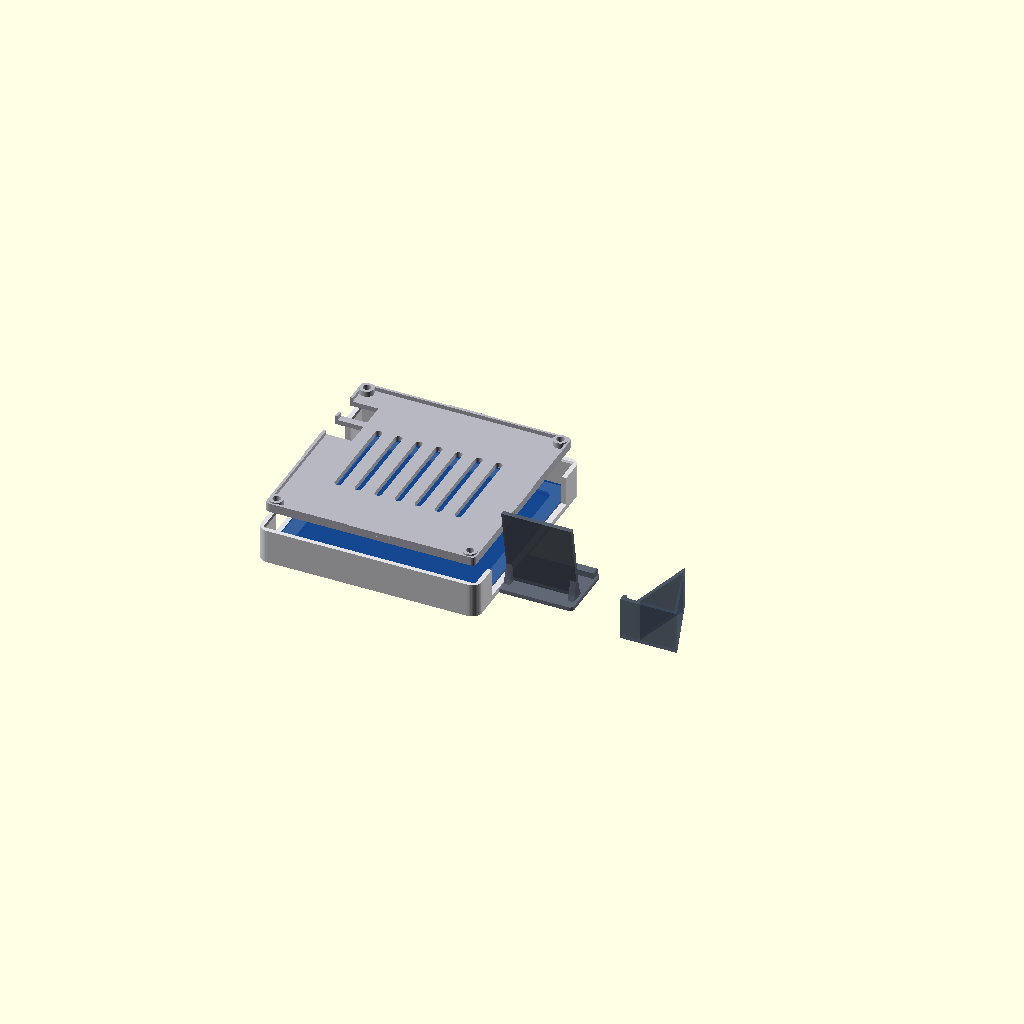
Cell 1: the model at its default parameters.
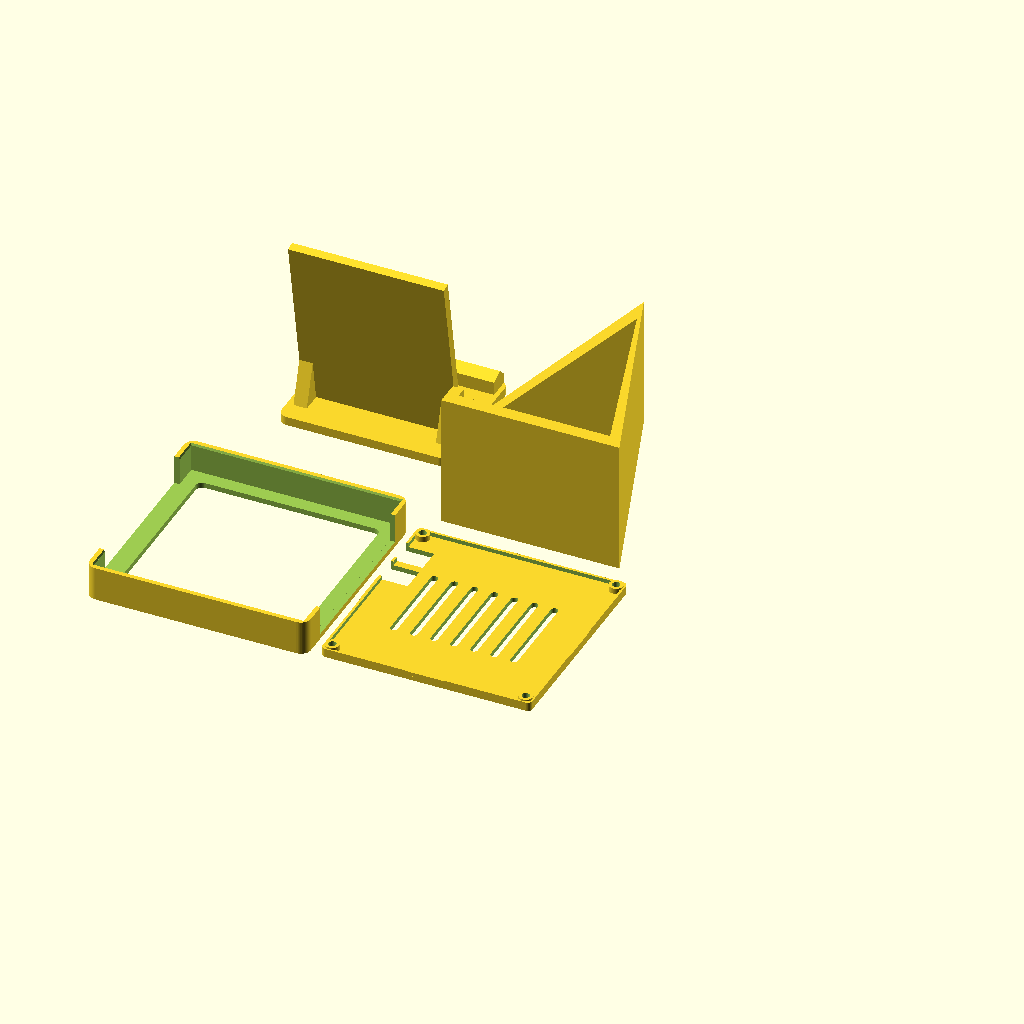
Cell 2: part = "all" (everything else at default).
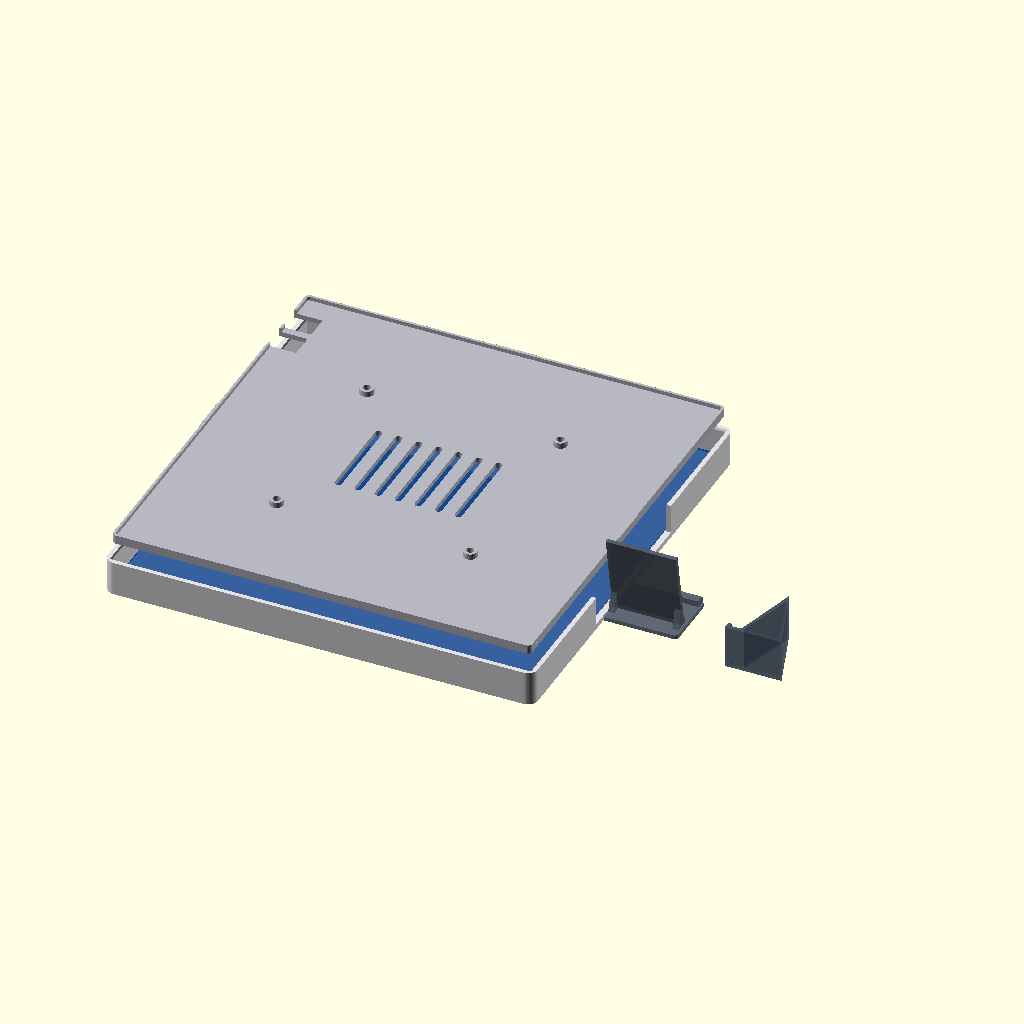
Cell 3 — board_size set to 188, the other parameters unchanged.
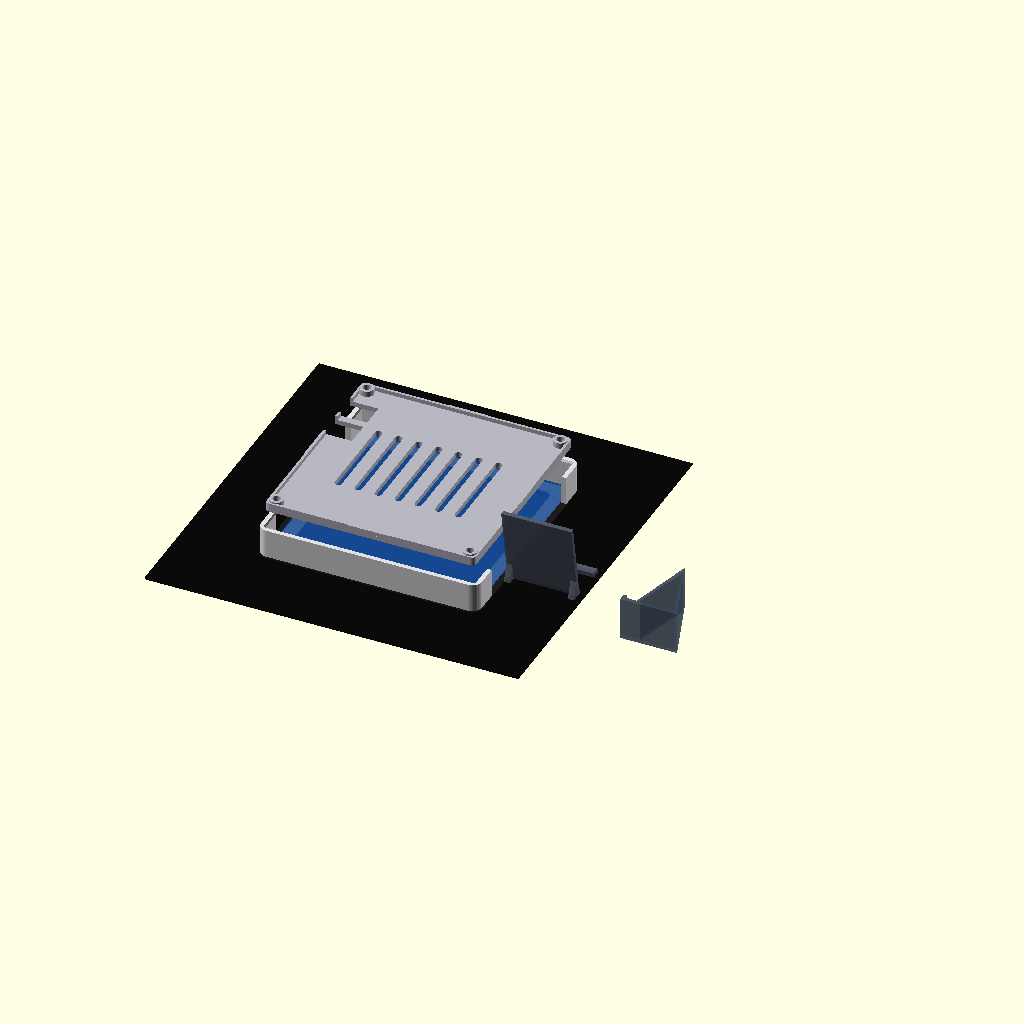
Cell 4: glass_size = 168 (everything else at default).
One fixed orthographic camera (rotation 55°, 0°, 25°; colour scheme Cornfield) for every cell.
Source of the model, hardware/enclosure/azoria-touch-case.scad:
/*
 * AZORIA Touch enclosure — V3 tight-fit enclosure and desktop stand
 * Target: VIEWE UEDX48480040E-WB-A V1.3, 94 x 94 mm PCBA.
 *
 * Export with OpenSCAD, for example:
 *   openscad -o azoria-touch-front-v3.stl -D 'part="front"' azoria-touch-case.scad
 *
 * V3 tightens the PCB pocket, strengthens the rear-cover press fit, mirrors the
 * USB cut-outs into their installed position, and adds two desktop-stand
 * alternatives.
 */

$fn = 48;

part = "preview"; // [preview,all,layout,front,rear,stand_dock,stand_frame,fit_gauge]

// Official module envelope (millimetres).
board_size = 94;
board_thickness = 1.6;
glass_size = 84;
module_depth = 8.33;
mount_hole_spacing = 87;
mount_hole_diameter = 3;

// Printer and fit tuning.
// The V2 value was 0.60 mm per side and allowed the module to rattle.  A square
// pocket no longer needs that much compensation for the PCB corners.
xy_clearance = 0.25;       // clearance on each side of the PCB
wall = 2.4;
front_skin = 2.4;
case_depth = 15.5;
// A slightly tighter outside radius keeps useful wall thickness around the
// newly square PCB-pocket corners.
outer_corner_radius = 4.5;
window_size = 82;         // 1 mm overlap on each edge of the 84 mm glass
window_corner_radius = 3;

// Rear cover tuning. Increase pad_height if the board rattles after assembly.
lid_clearance = 0.12;
lid_thickness = 2.2;
lid_lip_height = 1.8;
// 15.5 - 2.4 - 8.33 - 2.2 = 2.57 mm nominal rear gap.  Leave 0.02 mm
// compression clearance; a 0.2 mm foam dot on each pad gives gentle preload.
pad_height = 2.55;
friction_rib = 0.35;

// Large revision-tolerant openings on the physical left and right edges.
port_opening_length = 72;
port_opening_front_offset = front_skin;

// USB locations from the official V3.2 back-view mechanical drawing.  The rear
// cover is modelled with its inside face up for support-free printing, so X is
// mirrored when it is flipped into the enclosure: print-left becomes the
// installed back-view right side.
usb_center_from_top = [17.33, 31.72];
usb_notch_width = 11.0;
usb_notch_depth = 11.5;
usb_installed_back_view_side = 1; // -1 = left, 1 = right
usb_print_side = -usb_installed_back_view_side;

// Separate one-piece desktop stand: flat base, inclined back plate and a raised
// front edge matching the supplied reference.  The small rear heel keeps the
// centre of gravity inside the footprint when the screen leans backward.
stand_angle = 10;
stand_base_width = 76;
stand_base_front = 42;
stand_base_rear = 18;
stand_base_thickness = 4;
stand_back_width = 70;
stand_back_height = 82;
stand_back_thickness = 4;
stand_front_lip_depth = 10;
stand_front_lip_height = 12;
stand_gusset_width = 6;

// Alternate full-width triangular frame.  This version uses more material but
// gives the widest rear footprint and the best resistance to side loads.
frame_angle = 15;
frame_width = 60;
frame_height = 98;
frame_rear_foot = 75;
frame_case_back_offset = 14;
frame_shelf_depth = 28;
frame_shelf_thickness = 6;
frame_front_lip_height = 11;

pocket_size = board_size + 2 * xy_clearance;
outer_size = pocket_size + 2 * wall;
lid_size = pocket_size - 2 * lid_clearance;
hole_offset = mount_hole_spacing / 2;
epsilon = 0.05;

module rounded_rect_2d(size, radius) {
    offset(r = radius)
        square([size[0] - 2 * radius, size[1] - 2 * radius], center = true);
}

module rounded_prism(size, radius, height) {
    linear_extrude(height = height)
        rounded_rect_2d(size, radius);
}

// A square PCB needs square internal clearance. A rounded pocket with the same
// nominal width becomes much smaller at its corners and prevents insertion even
// when every mounting hole is correctly located.
module square_pocket(height) {
    linear_extrude(height = height)
        square([pocket_size, pocket_size], center = true);
}

module capsule_2d(length, width) {
    hull() {
        translate([-(length - width) / 2, 0]) circle(d = width);
        translate([ (length - width) / 2, 0]) circle(d = width);
    }
}

module front_shell() {
    difference() {
        rounded_prism([outer_size, outer_size], outer_corner_radius, case_depth);

        // Module pocket, open from the back.
        translate([0, 0, front_skin])
            square_pocket(case_depth - front_skin + epsilon);

        // A short lead-in at the rear removes the sharp printed entry edge and
        // gives another 0.4 mm per side while the PCB is being aligned.
        translate([0, 0, case_depth - 1.0])
            linear_extrude(
                height = 1.0 + 2 * epsilon,
                scale = (pocket_size + 0.8) / pocket_size
            )
                square([pocket_size, pocket_size], center = true);

        // Touch/display opening.
        translate([0, 0, -epsilon])
            rounded_prism(
                [window_size, window_size],
                window_corner_radius,
                front_skin + 2 * epsilon
            );

        // Broad side access openings. Corner pillars remain for stiffness.
        for (side = [-1, 1])
            translate([
                side * (outer_size / 2 - wall / 2),
                0,
                port_opening_front_offset + (case_depth - port_opening_front_offset) / 2
            ])
                cube(
                    [wall + 2 * epsilon, port_opening_length,
                     case_depth - port_opening_front_offset + 2 * epsilon],
                    center = true
                );
    }
}

module ventilation_slots() {
    for (x = [-27, -18, -9, 0, 9, 18, 27])
        translate([x, 0, -epsilon])
            linear_extrude(height = lid_thickness + 2 * epsilon)
                rotate(90)
                    capsule_2d(42, 3.2);
}

module rear_lid() {
    difference() {
        union() {
            rounded_prism(
                [lid_size, lid_size],
                max(outer_corner_radius - wall - lid_clearance, 1),
                lid_thickness
            );

            // Shallow locating lip on the enclosure-facing side.
            translate([0, 0, lid_thickness - epsilon])
                difference() {
                    rounded_prism(
                        [lid_size, lid_size],
                        max(outer_corner_radius - wall - lid_clearance, 1),
                        lid_lip_height + epsilon
                    );
                    rounded_prism(
                        [lid_size - 2.2, lid_size - 2.2],
                        max(outer_corner_radius - wall - lid_clearance - 1.1, 0.8),
                        lid_lip_height + 2 * epsilon
                    );
                }

            // Small friction ribs: sand lightly if the first fit is too tight.
            for (rotation = [0, 90])
                rotate([0, 0, rotation])
                    for (side = [-1, 1])
                        translate([
                            side * (lid_size / 2 + friction_rib / 2 - epsilon),
                            0,
                            lid_thickness + lid_lip_height / 2 - epsilon / 2
                        ])
                            cube([
                                friction_rib,
                                18,
                                lid_lip_height + epsilon
                            ], center = true);

            // Pads bear on the PCB only around the official mounting holes.
            for (x = [-hole_offset, hole_offset])
                for (y = [-hole_offset, hole_offset])
                    translate([x, y, lid_thickness - epsilon])
                        difference() {
                            cylinder(d = 6.2, h = pad_height + epsilon);
                            translate([0, 0, -epsilon])
                                cylinder(d = mount_hole_diameter + 0.5,
                                         h = pad_height + 3 * epsilon);
                        }
        }

        ventilation_slots();

        // Two compact edge cut-outs retain much more lid material than V2's
        // single 42 x 15 mm opening while clearing both Type-C shells/plugs.
        for (from_top = usb_center_from_top)
            translate([
                usb_print_side * (lid_size / 2 - usb_notch_depth / 2),
                board_size / 2 - from_top,
                (lid_thickness + lid_lip_height + pad_height) / 2
            ])
                cube([
                    usb_notch_depth + friction_rib + 2,
                    usb_notch_width,
                    lid_thickness + lid_lip_height + pad_height + 2 * epsilon
                ], center = true);
    }
}

// Extrude a depth/height (Y/Z) profile across X.  This keeps the lip and the
// two gussets as simple printable prisms rather than unsupported cylinders.
module yz_profile_prism(width, x_center = 0) {
    multmatrix([
        [0, 0, 1, x_center - width / 2],
        [1, 0, 0, 0],
        [0, 1, 0, 0],
        [0, 0, 0, 1]
    ])
        linear_extrude(height = width)
            children();
}

module desktop_dock_stand() {
    union() {
        // Wide rounded footprint, printed directly on this face.
        translate([0, (stand_base_front - stand_base_rear) / 2, 0])
            rounded_prism(
                [stand_base_width, stand_base_front + stand_base_rear],
                4,
                stand_base_thickness
            );

        // The back plate tilts away from the viewer.  Ten degrees is enough to
        // steady the display without making the footprint excessively deep.
        translate([
            -stand_back_width / 2,
            0,
            stand_base_thickness - epsilon
        ])
            rotate([stand_angle, 0, 0])
                cube([
                    stand_back_width,
                    stand_back_thickness,
                    stand_back_height
                ]);

        // Chamfered front retaining edge, visually close to the rolled edge in
        // the reference but safe to print without support.
        yz_profile_prism(stand_base_width - 4)
            polygon([
                [stand_base_front - stand_front_lip_depth,
                 stand_base_thickness - epsilon],
                [stand_base_front, stand_base_thickness - epsilon],
                [stand_base_front, stand_base_thickness + 4],
                [stand_base_front - 4, stand_front_lip_height],
                [stand_base_front - stand_front_lip_depth,
                 stand_base_thickness + 6]
            ]);

        // Two local triangular ribs reinforce the high-stress back/base joint.
        for (x = [
            -stand_back_width / 2 + stand_gusset_width / 2,
             stand_back_width / 2 - stand_gusset_width / 2
        ])
            yz_profile_prism(stand_gusset_width, x)
                polygon([
                    [-9, stand_base_thickness - epsilon],
                    [ 7, stand_base_thickness - epsilon],
                    [-3, 24]
                ]);
    }
}

module frame_stand_side_profile_2d() {
    frame_top_depth = frame_case_back_offset
                      + frame_height * tan(frame_angle);

    union() {
        difference() {
            polygon([
                [frame_case_back_offset, 0],
                [frame_rear_foot, 0],
                [frame_top_depth, frame_height]
            ]);
            polygon([
                [frame_case_back_offset + 6, frame_shelf_thickness],
                [frame_rear_foot - 7, frame_shelf_thickness],
                [frame_top_depth + 2.5, frame_height - 12]
            ]);
        }

        translate([-5, 0])
            square([frame_shelf_depth + 5, frame_shelf_thickness]);
        translate([-5, 0])
            square([5, frame_front_lip_height]);
    }
}

module desktop_frame_stand() {
    // One triangular side is the print-bed face; the opening runs vertically
    // through the print, so this stronger alternative also needs no support.
    linear_extrude(height = frame_width)
        frame_stand_side_profile_2d();
}

module fit_gauge() {
    gauge_height = 2.6;
    tab_height = 0.8;
    ring_width = 2.0;

    difference() {
        union() {
            difference() {
                rounded_prism(
                    [pocket_size + 2 * ring_width, pocket_size + 2 * ring_width],
                    3.5,
                    gauge_height
                );
                translate([0, 0, -epsilon])
                    square_pocket(gauge_height + 2 * epsilon);
            }

            // Low connected tabs let the PCB sit inside the ring while
            // verifying the official 87 x 87 mm mounting pattern.
            for (x = [-hole_offset, hole_offset])
                for (y = [-hole_offset, hole_offset])
                    hull() {
                        translate([x, y, 0]) cylinder(d = 7.2, h = tab_height);
                        translate([
                            sign(x) * (pocket_size / 2 + ring_width / 2),
                            sign(y) * (pocket_size / 2 + ring_width / 2),
                            0
                        ]) cylinder(d = 2.2, h = tab_height);
                    }
        }

        for (x = [-hole_offset, hole_offset])
            for (y = [-hole_offset, hole_offset])
                translate([x, y, -epsilon])
                    cylinder(d = mount_hole_diameter + 0.3,
                             h = tab_height + 2 * epsilon);
    }
}

module module_placeholder() {
    color([0.05, 0.25, 0.55, 0.8])
        translate([0, 0, front_skin])
            cube([board_size, board_size, board_thickness], center = true);
    color([0.03, 0.03, 0.03, 0.9])
        translate([0, 0, front_skin - 0.2])
            cube([glass_size, glass_size, 0.8], center = true);
}

module assembly_preview() {
    color([0.88, 0.88, 0.9]) front_shell();
    module_placeholder();
    color([0.72, 0.72, 0.76])
        translate([0, 0, case_depth + 8]) rear_lid();

    // The stand is shown beside the exploded enclosure in its print/use
    // orientation: the broad base lies directly on the print bed.
    color([0.35, 0.38, 0.44, 0.8])
        translate([outer_size / 2 + 16, -stand_base_front / 2, 0])
            scale([0.45, 0.45, 0.45]) desktop_dock_stand();

    color([0.22, 0.28, 0.36, 0.65])
        translate([outer_size / 2 + 60, -frame_rear_foot / 2, 0])
            scale([0.32, 0.32, 0.32]) desktop_frame_stand();
}

module print_layout() {
    translate([-(outer_size / 2 + 4), 0, 0]) front_shell();
    translate([ (outer_size / 2 + 4), 0, 0]) rear_lid();
}

// Complete one-plate export: enclosure plus both stand alternatives.  The
// 199 x 208 mm footprint fits a 256 x 256 mm Bambu A1 plate with useful margin.
// The fit gauge is deliberately excluded.
module print_all_layout() {
    translate([-52, -53.5, 0]) front_shell();
    translate([ 50, -53.5, 0]) rear_lid();
    translate([-45,  60.0, 0]) desktop_dock_stand();
    translate([ 12,   7.0, 0]) desktop_frame_stand();
}

echo(str("PCB pocket: ", pocket_size, " x ", pocket_size, " mm"));
echo(str("Case outside: ", outer_size, " x ", outer_size, " x ", case_depth, " mm"));
echo(str("Installed USB side: ", usb_installed_back_view_side == 1 ? "right" : "left"));
echo(str("Dock/frame stand angles: ", stand_angle, "/", frame_angle, " degrees"));

if (part == "front") front_shell();
else if (part == "rear") rear_lid();
else if (part == "stand" || part == "stand_dock") desktop_dock_stand();
else if (part == "stand_frame") desktop_frame_stand();
else if (part == "fit_gauge") fit_gauge();
else if (part == "all") print_all_layout();
else if (part == "layout") print_layout();
else assembly_preview();
Customizer parameters (derived from the source; name, type, default, range or options):
part: string, default "preview", options "preview", "all", "layout", "front", "rear", "stand_dock", "stand_frame", "fit_gauge"
board_size: number, default 94
board_thickness: number, default 1.6
glass_size: number, default 84
module_depth: number, default 8.33
mount_hole_spacing: number, default 87
mount_hole_diameter: number, default 3
xy_clearance: number, default 0.25
wall: number, default 2.4
front_skin: number, default 2.4
case_depth: number, default 15.5
outer_corner_radius: number, default 4.5
window_size: number, default 82
window_corner_radius: number, default 3
lid_clearance: number, default 0.12
lid_thickness: number, default 2.2
lid_lip_height: number, default 1.8
pad_height: number, default 2.55
friction_rib: number, default 0.35
port_opening_length: number, default 72
usb_center_from_top: vector, default [17.33, 31.72]
usb_notch_width: number, default 11
usb_notch_depth: number, default 11.5
usb_installed_back_view_side: number, default 1
stand_angle: number, default 10
stand_base_width: number, default 76
stand_base_front: number, default 42
stand_base_rear: number, default 18
stand_base_thickness: number, default 4
stand_back_width: number, default 70
stand_back_height: number, default 82
stand_back_thickness: number, default 4
stand_front_lip_depth: number, default 10
stand_front_lip_height: number, default 12
stand_gusset_width: number, default 6
frame_angle: number, default 15
frame_width: number, default 60
frame_height: number, default 98
frame_rear_foot: number, default 75
frame_case_back_offset: number, default 14
frame_shelf_depth: number, default 28
frame_shelf_thickness: number, default 6
frame_front_lip_height: number, default 11
epsilon: number, default 0.05
